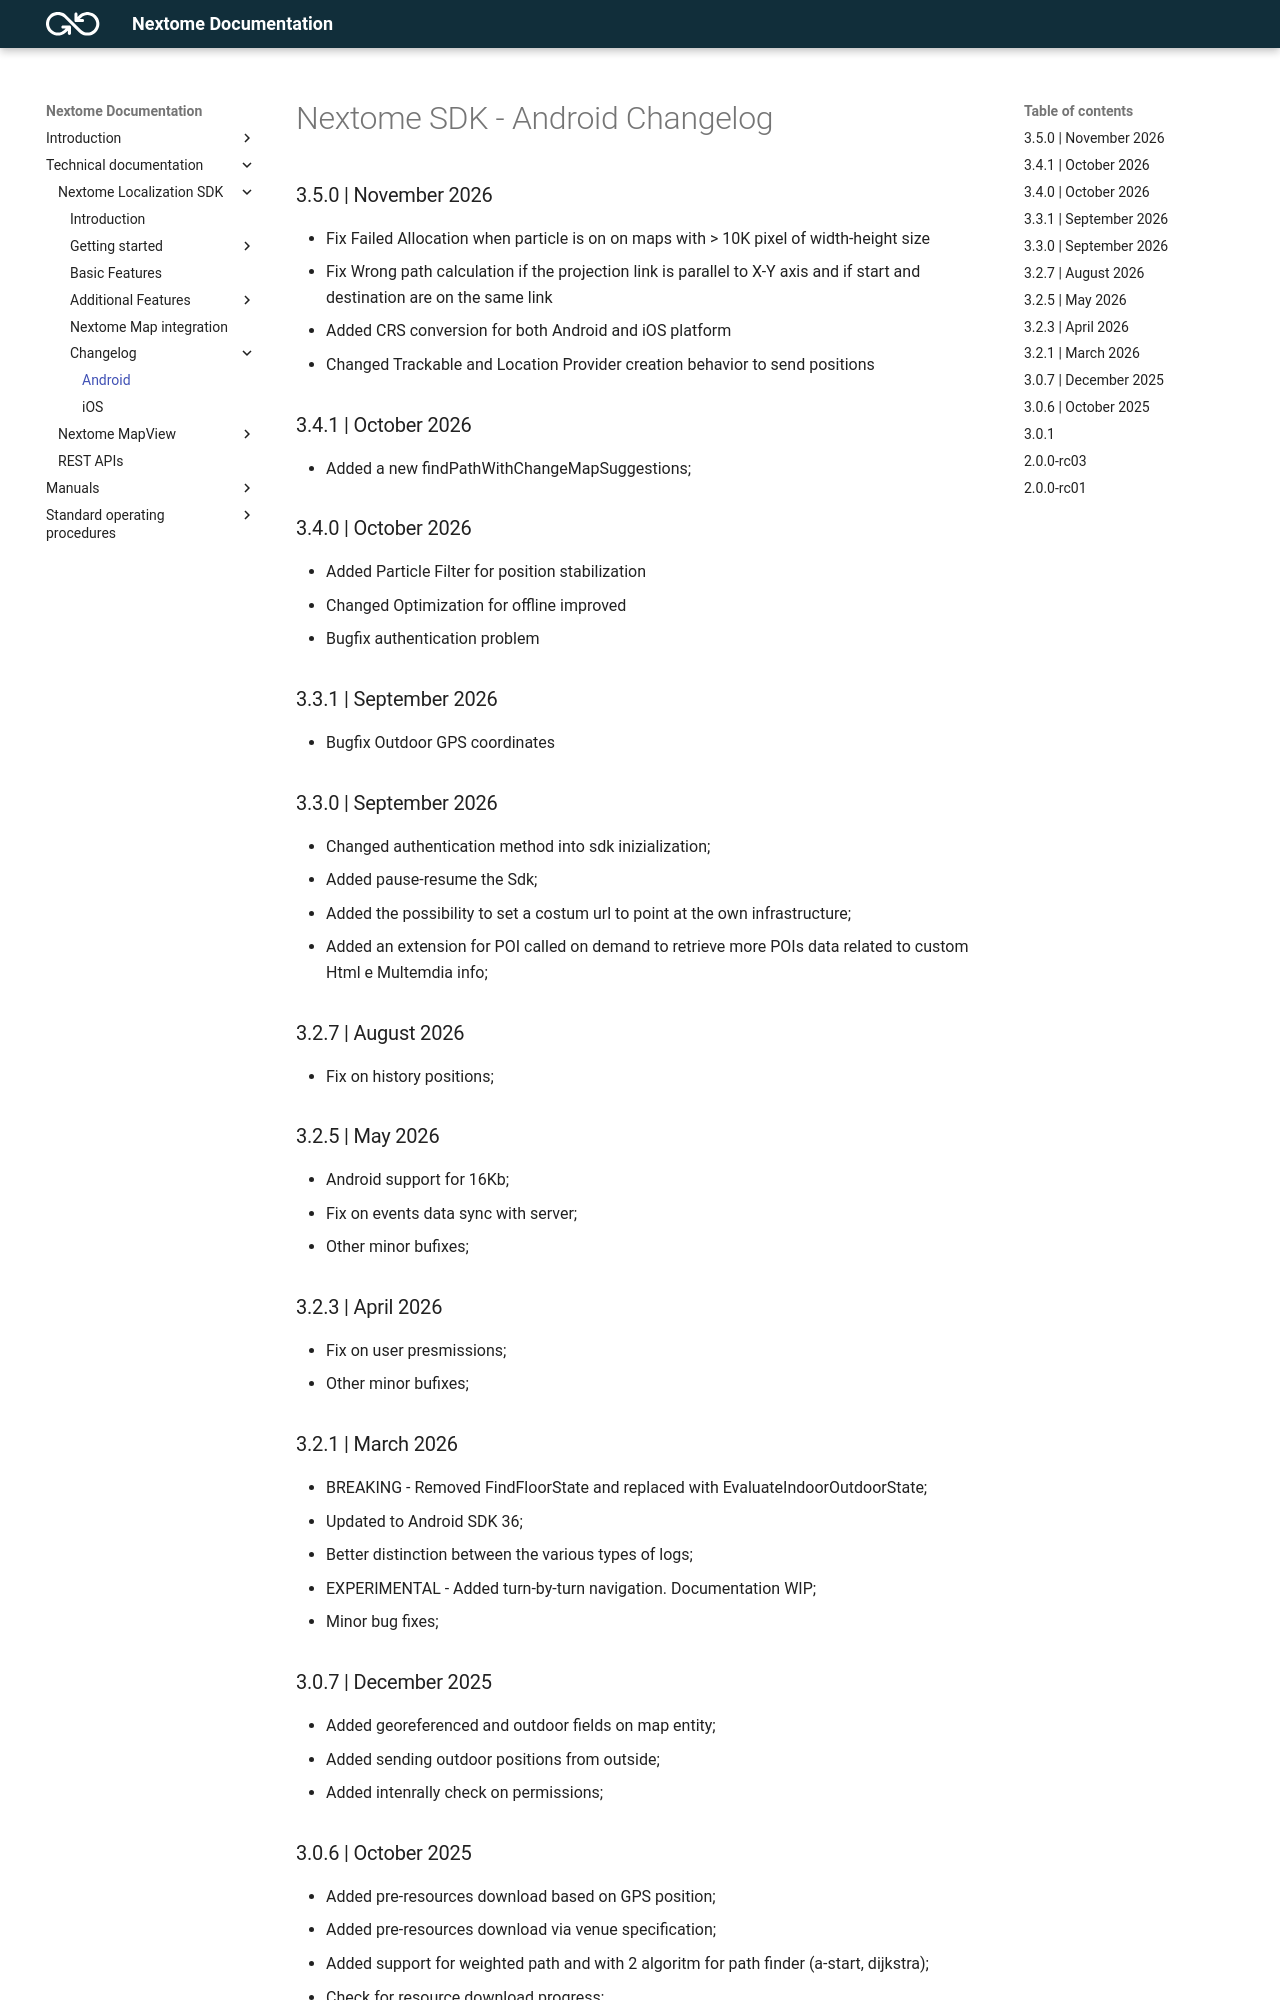

repository: Nextome/nextome.github.io · page: Nextome Localization SDK/Android/changelog/index.html · generator: mkdocs

# Nextome SDK - Android Changelog

### 3.5.0 | November 2026
 * Fix Failed Allocation when particle is on on maps with > 10K pixel of width-height size
 * Fix Wrong path calculation if the projection link is parallel to X-Y axis and if start and destination are on the same link
 * Added CRS conversion for both Android and iOS platform
 * Changed Trackable and Location Provider creation behavior to send positions
 
### 3.4.1 | October 2026
 * Added a new findPathWithChangeMapSuggestions;

### 3.4.0 | October 2026
 * Added Particle Filter for position stabilization
 * Changed Optimization for offline improved 
 * Bugfix authentication problem

### 3.3.1 | September 2026
 * Bugfix Outdoor GPS coordinates

### 3.3.0 | September 2026
 * Changed authentication method into sdk inizialization;
 * Added pause-resume the Sdk;
 * Added the possibility to set a costum url to point at the own infrastructure;
 * Added an extension for POI called on demand to retrieve more POIs data related to custom Html e Multemdia info;

### 3.2.7 | August 2026
 * Fix on history positions;

### 3.2.5 | May 2026
 * Android support for 16Kb;
 * Fix on events data sync with server;
 * Other minor bufixes;
 
### 3.2.3 | April 2026
 * Fix on user presmissions;
 * Other minor bufixes;
 
### 3.2.1 | March 2026
 * BREAKING - Removed FindFloorState and replaced with EvaluateIndoorOutdoorState;
 * Updated to Android SDK 36;
 * Better distinction between the various types of logs;
 * EXPERIMENTAL - Added turn-by-turn navigation. Documentation WIP;
 * Minor bug fixes;

### 3.0.7 | December 2025
 * Added georeferenced and outdoor fields on map entity;
 * Added sending outdoor positions from outside;
 * Added intenrally check on permissions;
